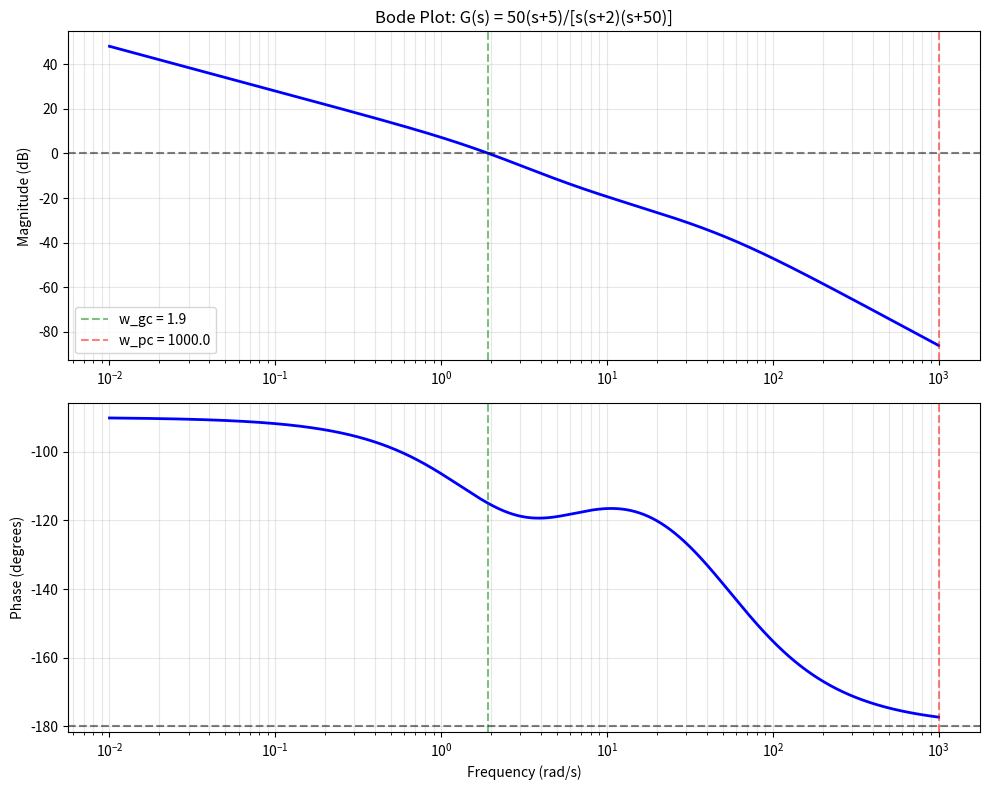

Python code for this plot: (Note: this script raises an exception after producing the figure.)
"""
Exercises for Lesson 07: Frequency Response - Bode Plots
Topic: Control_Theory
Solutions to practice problems from the lesson.
"""

import numpy as np
from scipy import signal
import matplotlib
matplotlib.use('Agg')
import matplotlib.pyplot as plt


def exercise_1():
    """
    Exercise 1: Bode Plot Construction
    G(s) = 50(s+5) / [s(s+2)(s+50)]
    """
    print("G(s) = 50(s+5) / [s(s+2)(s+50)]")

    # Part 1: Time-constant form
    # Factor out constants to get (1 + s/w) form:
    # G(s) = 50 * 5 * (1 + s/5) / [s * 2 * (1 + s/2) * 50 * (1 + s/50)]
    # G(s) = (50*5) / (2*50) * (1+s/5) / [s * (1+s/2) * (1+s/50)]
    # G(s) = 2.5 * (1+s/5) / [s * (1+s/2) * (1+s/50)]
    K_tc = 50 * 5 / (2 * 50)
    print(f"\nPart 1: Time-constant form")
    print(f"  G(s) = {K_tc} * (1 + s/5) / [s * (1 + s/2) * (1 + s/50)]")

    # Part 2: Corner frequencies
    print(f"\nPart 2: Corner frequencies")
    print(f"  omega_1 = 2 rad/s (pole)")
    print(f"  omega_2 = 5 rad/s (zero)")
    print(f"  omega_3 = 50 rad/s (pole)")

    # Part 3: Asymptotic Bode plot
    print(f"\nPart 3: Asymptotic magnitude slopes")
    print(f"  omega < 2: -20 dB/dec (integrator + constant)")
    print(f"  At omega = 1: |G| = 2.5/1 = 2.5 => {20*np.log10(2.5):.1f} dB")
    print(f"  2 < omega < 5: -40 dB/dec (integrator + pole)")
    print(f"  5 < omega < 50: -20 dB/dec (integrator + pole + zero cancel one slope)")
    print(f"  omega > 50: -40 dB/dec (integrator + 2 poles + zero)")

    # Part 4: Gain and phase margins
    num = [50, 250]       # 50(s+5) = 50s + 250
    den = np.polymul([1, 0], np.polymul([1, 2], [1, 50]))  # s(s+2)(s+50)
    sys = signal.TransferFunction(num, den)

    w = np.logspace(-2, 3, 10000)
    w, mag, phase = signal.bode(sys, w=w)

    # Find gain crossover frequency (where mag = 0 dB)
    gc_idx = np.argmin(np.abs(mag))
    w_gc = w[gc_idx]
    phase_at_gc = phase[gc_idx]
    PM = 180 + phase_at_gc

    # Find phase crossover frequency (where phase = -180)
    pc_idx = np.argmin(np.abs(phase + 180))
    w_pc = w[pc_idx]
    mag_at_pc = mag[pc_idx]
    GM = -mag_at_pc

    print(f"\nPart 4: Stability margins")
    print(f"  Gain crossover frequency: omega_gc = {w_gc:.2f} rad/s")
    print(f"  Phase at gain crossover: {phase_at_gc:.1f} degrees")
    print(f"  Phase Margin (PM) = 180 + ({phase_at_gc:.1f}) = {PM:.1f} degrees")
    print(f"  Phase crossover frequency: omega_pc = {w_pc:.2f} rad/s")
    print(f"  Magnitude at phase crossover: {mag_at_pc:.1f} dB")
    print(f"  Gain Margin (GM) = {GM:.1f} dB")

    if PM > 0 and GM > 0:
        print(f"  System is STABLE (PM > 0 and GM > 0)")
    else:
        print(f"  System is UNSTABLE")

    # Plot Bode
    fig, (ax1, ax2) = plt.subplots(2, 1, figsize=(10, 8))

    ax1.semilogx(w, mag, 'b-', linewidth=2)
    ax1.axhline(y=0, color='k', linestyle='--', alpha=0.5)
    ax1.axvline(x=w_gc, color='g', linestyle='--', alpha=0.5, label=f'w_gc = {w_gc:.1f}')
    ax1.axvline(x=w_pc, color='r', linestyle='--', alpha=0.5, label=f'w_pc = {w_pc:.1f}')
    ax1.set_ylabel('Magnitude (dB)')
    ax1.set_title('Bode Plot: G(s) = 50(s+5)/[s(s+2)(s+50)]')
    ax1.legend()
    ax1.grid(True, which='both', alpha=0.3)

    ax2.semilogx(w, phase, 'b-', linewidth=2)
    ax2.axhline(y=-180, color='k', linestyle='--', alpha=0.5)
    ax2.axvline(x=w_gc, color='g', linestyle='--', alpha=0.5)
    ax2.axvline(x=w_pc, color='r', linestyle='--', alpha=0.5)
    ax2.set_ylabel('Phase (degrees)')
    ax2.set_xlabel('Frequency (rad/s)')
    ax2.grid(True, which='both', alpha=0.3)

    plt.tight_layout()
    plt.savefig('/opt/projects/01_Personal/03_Study/exercises/Control_Theory/ex07_bode.png',
                dpi=100)
    plt.close()
    print("  Bode plot saved to 'ex07_bode.png'")


def exercise_2():
    """
    Exercise 2: System Identification from Bode Plot
    Bode magnitude shows:
    - Slope -20 dB/dec for w < 2
    - Slope -40 dB/dec for 2 < w < 10
    - Slope -60 dB/dec for w > 10
    - Magnitude is 20 dB at w = 1
    """
    print("Given Bode magnitude characteristics:")
    print("  Slope -20 dB/dec for w < 2")
    print("  Slope -40 dB/dec for 2 < w < 10")
    print("  Slope -60 dB/dec for w > 10")
    print("  Magnitude is 20 dB at w = 1")

    print("\nAnalysis:")
    print("  Initial slope -20 dB/dec => one integrator (1/s)")
    print("  Slope changes to -40 dB/dec at w = 2 => pole at s = -2")
    print("  Slope changes to -60 dB/dec at w = 10 => pole at s = -10")

    print("\n  Form: G(s) = K / [s(s/2 + 1)(s/10 + 1)] = K / [s(1+s/2)(1+s/10)]")

    # Find K from magnitude at w = 1:
    # |G(j1)| in dB = 20
    # At w = 1 (below all break frequencies for asymptotic):
    # |G(j1)| approx = K / (1 * 1 * 1) = K (asymptotic)
    # 20 log10(K/1) = 20 => K/1 = 10 => K = 10
    # But we need to account for the integrator: |G(jw)| = K/w * 1/(sqrt(1+w^2/4)) * ...
    # At w=1: |G(j1)| = K/1 * 1/sqrt(1+1/4) * 1/sqrt(1+1/100)
    # Asymptotically (w << 2): |G(j1)| approx = K/1 = K
    # 20 log10(K) = 20 => K = 10

    K = 10
    print(f"\n  At w = 1 (below break frequencies):")
    print(f"  |G(j1)| (asymptotic) = K/w = K = 10 => 20 dB")
    print(f"  K = {K}")

    print(f"\n  Transfer function:")
    print(f"  G(s) = {K} / [s(1 + s/2)(1 + s/10)]")
    print(f"       = {K} * 20 / [s(s+2)(s+10)]")
    print(f"       = {K*20} / [s(s+2)(s+10)]")
    # Actually: K/[s * (1+s/2) * (1+s/10)]
    # = K / [s * (s+2)/2 * (s+10)/10]
    # = K * 20 / [s(s+2)(s+10)]
    # = 200 / [s(s+2)(s+10)]

    # Verify
    num = [200]
    den = np.polymul([1, 0], np.polymul([1, 2], [1, 10]))
    sys = signal.TransferFunction(num, den)

    w_test = np.array([1.0])
    _, mag_test, _ = signal.bode(sys, w=w_test)
    print(f"\n  Verification: |G(j1)| = {mag_test[0]:.2f} dB (target: 20 dB)")


def exercise_3():
    """
    Exercise 3: Stability Margin Analysis
    G(s) = K / [s(0.1s+1)(0.01s+1)]
    """
    print("G(s) = K / [s(0.1s+1)(0.01s+1)]")
    print("     = K / [s(1+s/10)(1+s/100)]")

    # Part 1: K = 10, find GM and PM
    K = 10
    print(f"\nPart 1: K = {K}")

    # G(s) = 10 / [s(0.1s+1)(0.01s+1)]
    # = 10 * 1000 / [s(s+10)(s+100)]
    # = 10000 / [s(s+10)(s+100)]
    num = [K]
    den_tc = np.polymul([0.1, 1], [0.01, 1])  # (0.1s+1)(0.01s+1)
    den = np.polymul([1, 0], den_tc)  # s * ...

    sys = signal.TransferFunction(num, den)
    w = np.logspace(-1, 4, 100000)
    w, mag, phase = signal.bode(sys, w=w)

    # Gain crossover
    gc_idx = np.argmin(np.abs(mag))
    w_gc = w[gc_idx]
    PM = 180 + phase[gc_idx]

    # Phase crossover
    pc_idx = np.argmin(np.abs(phase + 180))
    w_pc = w[pc_idx]
    GM = -mag[pc_idx]

    print(f"  Gain crossover: w_gc = {w_gc:.2f} rad/s")
    print(f"  Phase margin: PM = {PM:.1f} degrees")
    print(f"  Phase crossover: w_pc = {w_pc:.2f} rad/s")
    print(f"  Gain margin: GM = {GM:.1f} dB")

    # Part 2: Maximum K for stability
    print(f"\nPart 2: Maximum K for stability")
    # At phase crossover, |G(jw_pc)| must equal 0 dB for marginal stability
    # Phase crossover: angle(G) = -180
    # G(jw) = K / [jw * (1 + jw/10) * (1 + jw/100)]
    # Phase = -90 - atan(w/10) - atan(w/100) = -180
    # => atan(w/10) + atan(w/100) = 90
    # Using tan(A+B) = (tanA + tanB)/(1 - tanA*tanB) = infinity
    # => 1 - (w/10)(w/100) = 0 => w^2 = 1000 => w = sqrt(1000)

    w_pc_exact = np.sqrt(1000)
    print(f"  Phase crossover frequency (exact): w_pc = sqrt(1000) = {w_pc_exact:.4f} rad/s")

    # |G(jw_pc)| at w_pc:
    # |G| = K / [w * sqrt(1 + w^2/100) * sqrt(1 + w^2/10000)]
    w = w_pc_exact
    mag_at_pc = K / (w * np.sqrt(1 + w**2/100) * np.sqrt(1 + w**2/10000))
    print(f"  |G(jw_pc)| at K={K}: {mag_at_pc:.6f} = {20*np.log10(mag_at_pc):.2f} dB")

    # For marginal stability: |G(jw_pc)| = 1
    K_max = 1 / (mag_at_pc / K)
    print(f"  For marginal stability: K_max * |G(jw_pc)/K| = 1")
    print(f"  K_max = {K_max:.2f}")

    # Verify: K_max = w_pc * sqrt(1 + w_pc^2/100) * sqrt(1 + w_pc^2/10000)
    K_max_v2 = w_pc_exact * np.sqrt(1 + w_pc_exact**2/100) * np.sqrt(1 + w_pc_exact**2/10000)
    print(f"  K_max (direct) = {K_max_v2:.2f}")

    # Part 3: K for PM = 45 degrees
    print(f"\nPart 3: K for PM = 45 degrees")
    print(f"  Need: phase at gain crossover = -180 + 45 = -135 degrees")
    print(f"  -90 - atan(w/10) - atan(w/100) = -135")
    print(f"  atan(w/10) + atan(w/100) = 45")

    # Solve numerically
    from scipy.optimize import brentq

    def phase_eq(w):
        return np.arctan(w/10) + np.arctan(w/100) - np.radians(45)

    w_45 = brentq(phase_eq, 0.1, 100)
    print(f"  Solving: w_gc for PM=45 is {w_45:.4f} rad/s")

    # At this frequency, |G| must equal 1 (0 dB)
    K_45 = w_45 * np.sqrt(1 + w_45**2/100) * np.sqrt(1 + w_45**2/10000)
    print(f"  K for PM=45: K = w * |1+jw/10| * |1+jw/100| = {K_45:.4f}")

    # Verify
    num_v = [K_45]
    den_v = np.polymul([1, 0], np.polymul([0.1, 1], [0.01, 1]))
    sys_v = signal.TransferFunction(num_v, den_v)
    w_check = np.logspace(-1, 4, 100000)
    _, mag_v, phase_v = signal.bode(sys_v, w=w_check)
    gc_idx_v = np.argmin(np.abs(mag_v))
    PM_v = 180 + phase_v[gc_idx_v]
    print(f"  Verification: PM = {PM_v:.1f} degrees (target: 45 degrees)")


if __name__ == "__main__":
    print("=" * 60)
    print("=== Exercise 1: Bode Plot Construction ===")
    print("=" * 60)
    exercise_1()

    print("\n" + "=" * 60)
    print("=== Exercise 2: System Identification from Bode Plot ===")
    print("=" * 60)
    exercise_2()

    print("\n" + "=" * 60)
    print("=== Exercise 3: Stability Margin Analysis ===")
    print("=" * 60)
    exercise_3()

    print("\n\nAll exercises completed!")
